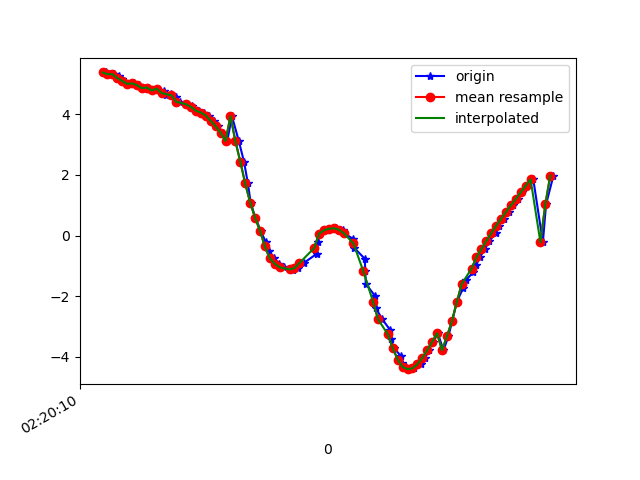

The table this chart was drawn from, first rows:
1617848410813, 544054360116570, 5.3768015, -4.0856466, 7.1019373
1617848410831, 544054379347340, 5.32, -4.155, 7.104
1617848410846, 544054398578110, 5.317, -4.36, 6.983
1617848410868, 544054417808880, 5.245, -4.47, 6.968
1617848410879, 544054437039650, 5.145, -4.749, 6.857
1617848410889, 544054456270420, 5.097, -4.868, 6.809
1617848410907, 544054475501190, 4.998, -5.023, 6.77
1617848410926, 544054494731960, 5.017, -5.184, 6.633
1617848410948, 544054513962730, 4.956, -5.229, 6.644
1617848410965, 544054533193500, 4.859, -5.374, 6.599
1617848410983, 544054552424270, 4.88, -5.418, 6.548
1617848411002, 544054571655040, 4.782, -5.456, 6.588
1617848411021, 544054590885810, 4.842, -5.57, 6.448
1617848411049, 544054610116580, 4.773, -5.624, 6.452
1617848411059, 544054629347350, 4.62, -5.775, 6.43
1617848411080, 544054648578120, 4.66, -5.809, 6.37
1617848411097, 544054667808890, 4.579, -5.766, 6.467
1617848411116, 544054687039660, 4.408, -5.803, 6.553
1617848411141, 544054706270430, 4.327, -5.786, 6.621
1617848411163, 544054725501200, 4.276, -5.804, 6.639
1617848411173, 544054744731970, 4.195, -5.977, 6.535
1617848411193, 544054763962740, 4.113, -6.381, 6.197
1617848411212, 544054783193510, 4.054, -6.998, 5.535
1617848411231, 544054802424280, 3.951, -7.679, 4.633
1617848411255, 544054821655050, 3.781, -8.303, 3.579
1617848411269, 544054841006655, 3.599, -8.831, 2.257
1617848411288, 544054860237425, 3.391, -9.175, 0.6045
1617848411307, 544054879468195, 3.118, -9.212, -1.206
1617848411326, 544054898698965, 3.935, -8.185, -3.682
1617848411354, 544054917929735, 3.115, -7.814, -5.028
1617848411375, 544054937160505, 2.435, -7.249, -6.129
1617848411391, 544054956391275, 1.718, -6.976, -6.665
1617848411402, 544054975622045, 1.088, -6.931, -6.843
1617848411421, 544054994852815, 0.5919, -6.929, -6.905
1617848411443, 544055014083585, 0.1604, -7.056, -6.799
1617848411463, 544055033314355, -0.2077, -7.155, -6.694
1617848411478, 544055052545125, -0.5059, -7.135, -6.699
1617848411497, 544055071775895, -0.7516, -7.054, -6.761
1617848411516, 544055091006665, -0.9279, -6.98, -6.816
1617848411537, 544055110237435, -1.045, -6.982, -6.797
1617848411560, 544055129468205, -1.106, -7.093, -6.671
1617848411574, 544055148698975, -1.125, -7.233, -6.516
1617848411593, 544055167929745, -1.075, -7.363, -6.378
1617848411617, 544055187160515, -0.9079, -7.477, -6.27
1617848411671, 544055206391285, -0.5995, -7.561, -6.206
1617848411675, 544055225622055, -0.2218, -7.61, -6.171
1617848411680, 544055244852825, 0.06025, -7.697, -6.066
1617848411700, 544055264083595, 0.1746, -7.843, -5.873
1617848411739, 544055283314365, 0.2261, -7.983, -5.679
1617848411747, 544055302545135, 0.2415, -8.127, -5.471
1617848411776, 544055321775905, 0.1975, -8.306, -5.197
1617848411781, 544055341006675, 0.08363, -8.548, -4.792
1617848411820, 544055360237445, -0.115, -8.815, -4.28
1617848411823, 544055379468215, -0.4025, -9.051, -3.736
1617848411866, 544055398698985, -0.764, -9.238, -3.181
1617848411868, 544055417929755, -1.167, -9.383, -2.576
1617848411870, 544055437160525, -1.585, -9.471, -1.957
1617848411908, 544055456391295, -1.993, -9.498, -1.361
1617848411911, 544055475622065, -2.387, -9.479, -0.7079
1617848411937, 544055494852835, -2.757, -9.402, 0.1889
1617848411968, 544055514083605, -3.099, -9.202, 1.324
... 35 more rows
